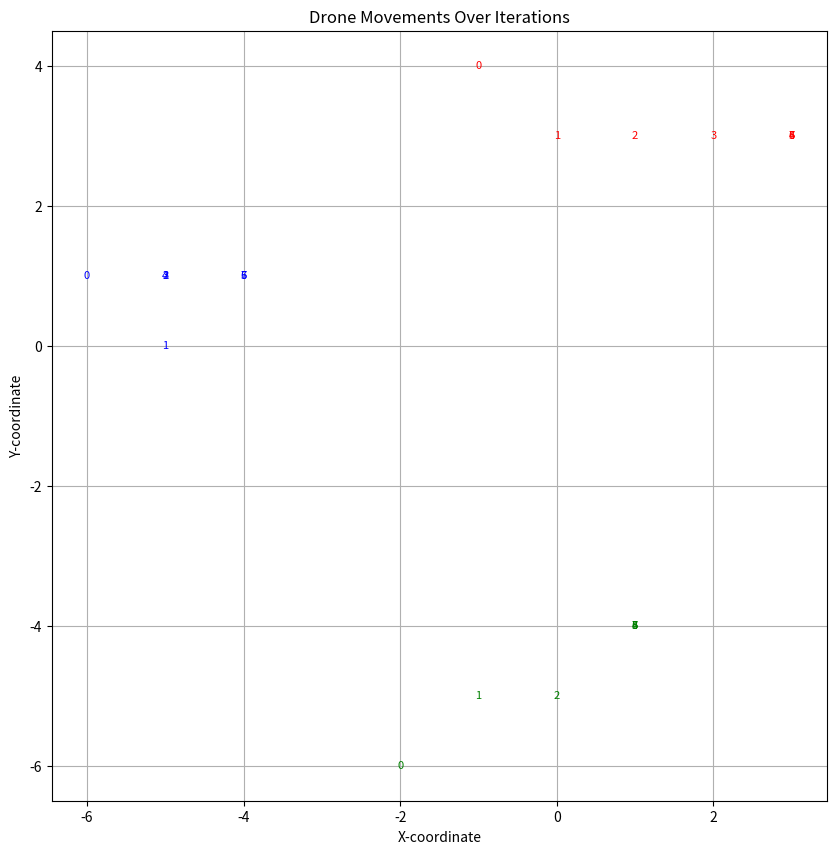

Reproduce this figure in Python.
import random
import matplotlib.pyplot as plt
import numpy as np

class Drone:
    def __init__(self, position=(0,0)):
        self.x, self.y = position
        self.intended_direction = (0, 0)

    def calculate_direction(self, all_drones, drone_index, D):
        min_value = float('inf')
        best_dir = (0, 0)

        for dx in [-1, 0, 1]:
            for dy in [-1, 0, 1]:
                cost = (self.x + dx)**2 + (self.y + dy)**2  # Distance from origin
                for j, other_drone in enumerate(all_drones):
                    if j != drone_index:
                        dist = np.sqrt((self.x + dx - other_drone.x)**2 + (self.y + dy - other_drone.y)**2)
                        cost += (dist - D[drone_index][j])**2

                if cost < min_value:
                    min_value = cost
                    best_dir = (dx, dy)

        self.intended_direction = best_dir

    def move(self):
        self.x += self.intended_direction[0]
        self.y += self.intended_direction[1]

def simulate_environment(N, D):
    drones = [Drone((random.randint(-10,10), random.randint(-10,10))) for _ in range(N)]
    iteration = 0

    positions_history = []

    while True:
        iteration += 1
        print(f"Iteration {iteration}: {[(drone.x, drone.y) for drone in drones]}")

        # Store positions for detecting repetitive patterns
        current_positions = [(drone.x, drone.y) for drone in drones]
        positions_history.append(current_positions)

        # Break if the positions repeat
        if positions_history.count(current_positions) > 2:
            break

        for idx, drone in enumerate(drones):
            drone.calculate_direction(drones, idx, D)

        for drone in drones:
            drone.move()

    # Plotting
    plt.figure(figsize=(10,10))
    for iteration, positions in enumerate(positions_history):
        for idx, (x, y) in enumerate(positions):
            color = ['red', 'blue', 'green', 'orange', 'purple', 'brown'][idx % 6]
            plt.plot(x, y, color, label="Drone" + str(idx) if iteration == 1 else "", alpha=0.1)
            plt.text(x, y, str(iteration), color=color, fontsize=8, ha='center', va='center')

    plt.title('Drone Movements Over Iterations')
    plt.xlabel('X-coordinate')
    plt.ylabel('Y-coordinate')
    plt.grid(True)
    plt.show()

N = 3  # Number of drones
D = [[0, 10, 10], 
     [10, 0, 10], 
     [10, 10, 0]]  # Desired distances between drones
simulate_environment(N, D)

